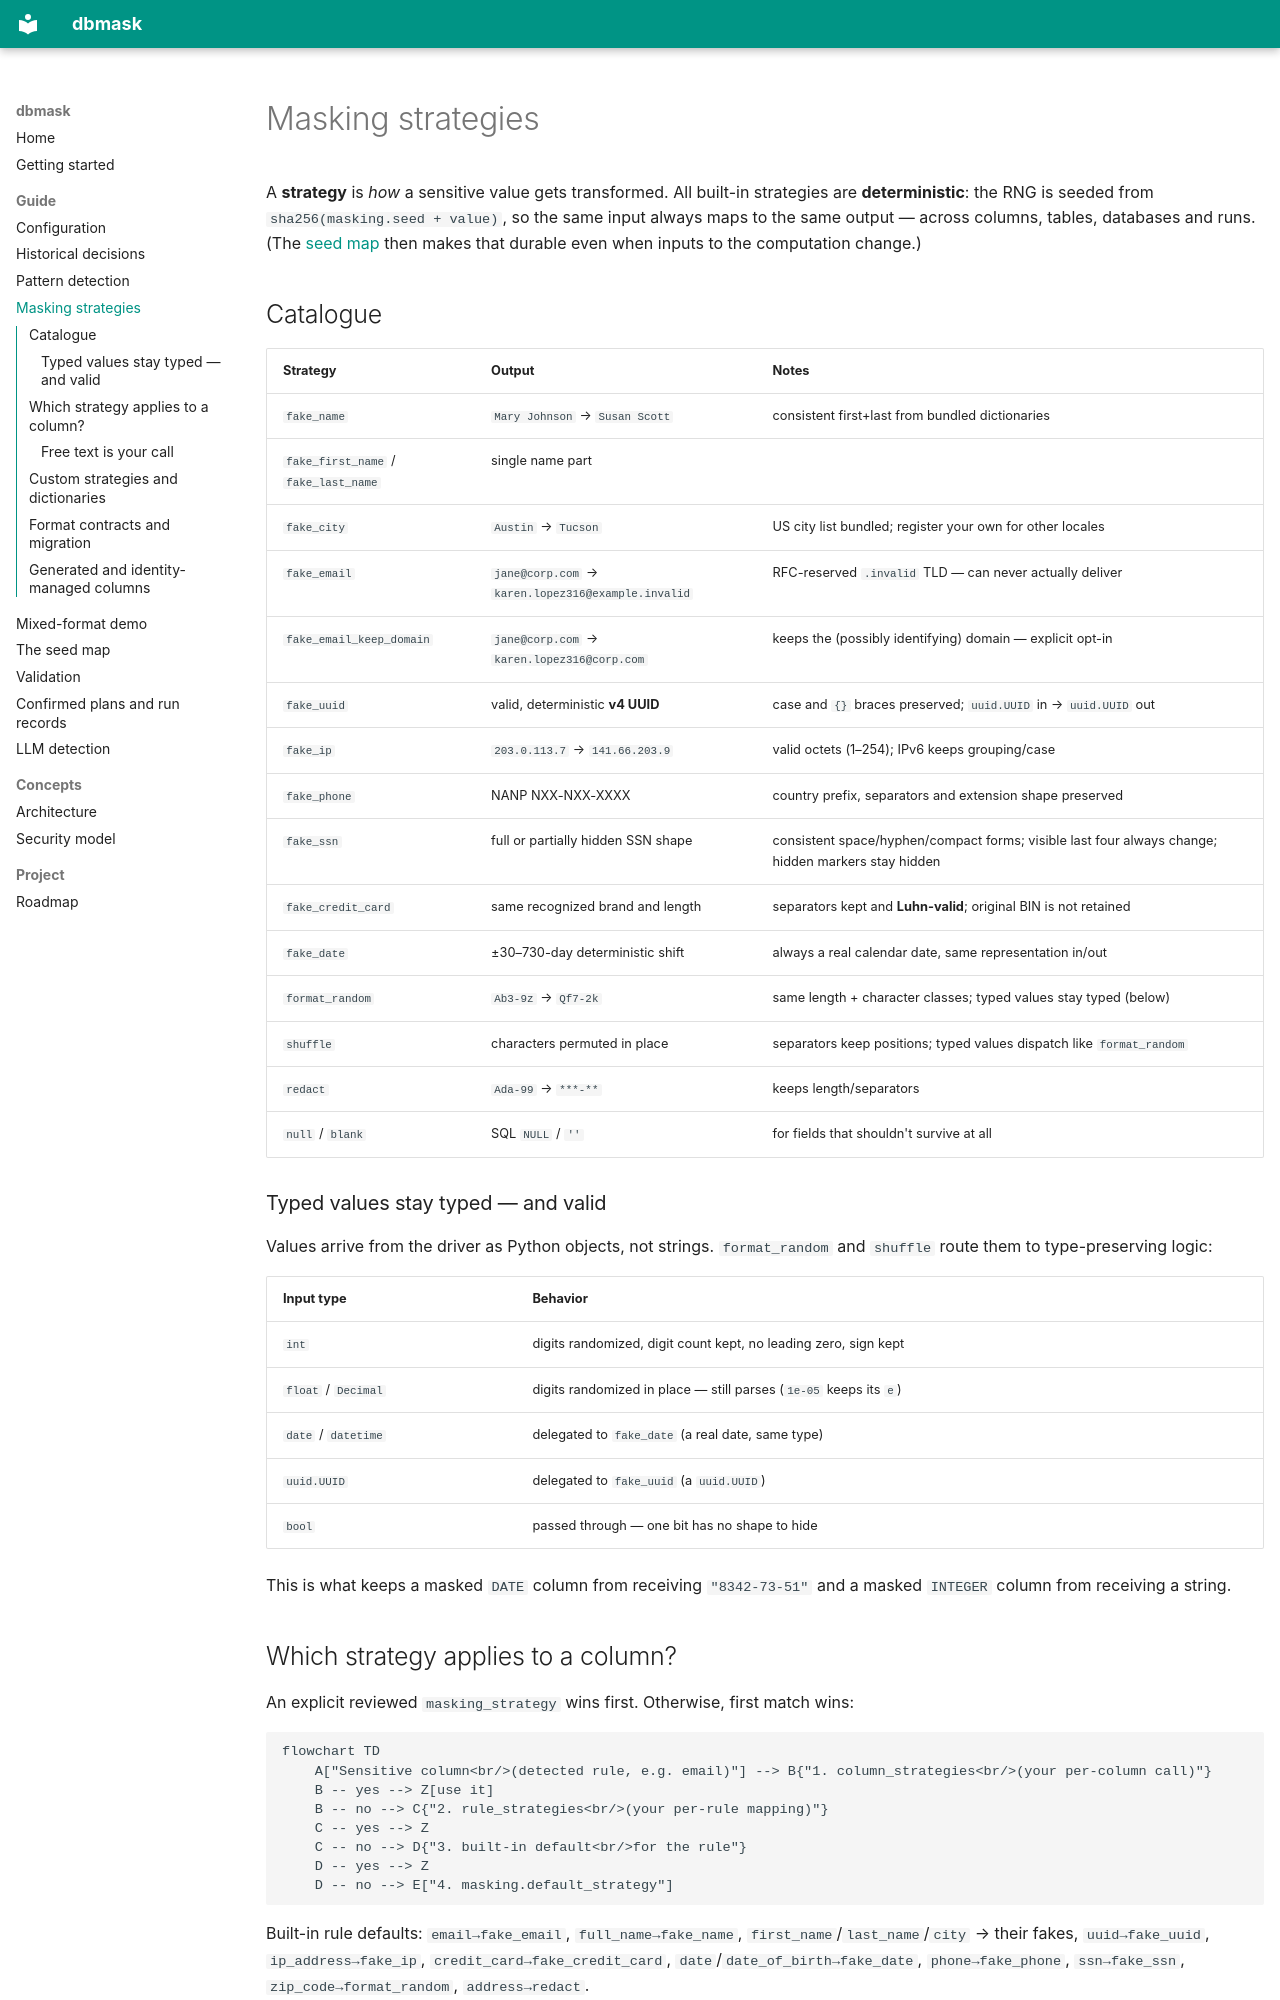

repository: sealandseacat/dbmask · page: strategies/index.html · generator: mkdocs

# Masking strategies

A **strategy** is *how* a sensitive value gets transformed. All built-in
strategies are **deterministic**: the RNG is seeded from
`sha256(masking.seed + value)`, so the same input always maps to the same
output — across columns, tables, databases and runs. (The
[seed map](seed-map.md) then makes that durable even when inputs to the
computation change.)

## Catalogue

| Strategy | Output | Notes |
|---|---|---|
| `fake_name` | `Mary Johnson` → `Susan Scott` | consistent first+last from bundled dictionaries |
| `fake_first_name` / `fake_last_name` | single name part | |
| `fake_city` | `Austin` → `Tucson` | US city list bundled; register your own for other locales |
| `fake_email` | `jane@corp.com` → `karen.lopez316@example.invalid` | RFC-reserved `.invalid` TLD — can never actually deliver |
| `fake_email_keep_domain` | `jane@corp.com` → `karen.lopez316@corp.com` | keeps the (possibly identifying) domain — explicit opt-in |
| `fake_uuid` | valid, deterministic **v4 UUID** | case and `{}` braces preserved; `uuid.UUID` in → `uuid.UUID` out |
| `fake_ip` | `203.0.113.7` → `141.66.203.9` | valid octets (1–254); IPv6 keeps grouping/case |
| `fake_phone` | NANP NXX-NXX-XXXX | country prefix, separators and extension shape preserved |
| `fake_ssn` | full or partially hidden SSN shape | consistent space/hyphen/compact forms; visible last four always change; hidden markers stay hidden |
| `fake_credit_card` | same recognized brand and length | separators kept and **Luhn-valid**; original BIN is not retained |
| `fake_date` | ±30–730-day deterministic shift | always a real calendar date, same representation in/out |
| `format_random` | `Ab3-9z` → `Qf7-2k` | same length + character classes; typed values stay typed (below) |
| `shuffle` | characters permuted in place | separators keep positions; typed values dispatch like `format_random` |
| `redact` | `Ada-99` → `***-**` | keeps length/separators |
| `null` / `blank` | SQL `NULL` / `''` | for fields that shouldn't survive at all |

### Typed values stay typed — and valid

Values arrive from the driver as Python objects, not strings. `format_random`
and `shuffle` route them to type-preserving logic:

| Input type | Behavior |
|---|---|
| `int` | digits randomized, digit count kept, no leading zero, sign kept |
| `float` / `Decimal` | digits randomized in place — still parses (`1e-05` keeps its `e`) |
| `date` / `datetime` | delegated to `fake_date` (a real date, same type) |
| `uuid.UUID` | delegated to `fake_uuid` (a `uuid.UUID`) |
| `bool` | passed through — one bit has no shape to hide |

This is what keeps a masked `DATE` column from receiving `"8342-73-51"` and a
masked `INTEGER` column from receiving a string.

## Which strategy applies to a column?

An explicit reviewed `masking_strategy` wins first. Otherwise, first match wins:

```mermaid
flowchart TD
    A["Sensitive column<br/>(detected rule, e.g. email)"] --> B{"1. column_strategies<br/>(your per-column call)"}
    B -- yes --> Z[use it]
    B -- no --> C{"2. rule_strategies<br/>(your per-rule mapping)"}
    C -- yes --> Z
    C -- no --> D{"3. built-in default<br/>for the rule"}
    D -- yes --> Z
    D -- no --> E["4. masking.default_strategy"]
```

Built-in rule defaults: `email→fake_email`, `full_name→fake_name`,
`first_name`/`last_name`/`city` → their fakes, `uuid→fake_uuid`,
`ip_address→fake_ip`, `credit_card→fake_credit_card`,
`date`/`date_of_birth→fake_date`, `phone→fake_phone`, `ssn→fake_ssn`,
`zip_code→format_random`,
`address→redact`.

### Free text is your call

Long text fields (`notes`, `comments`, support transcripts) can contain
*anything*. Detection flags the column at best — the safe treatments are
blunt ones, chosen explicitly:

```yaml
masking:
  column_strategies:
    notes: blank          # wipe it
    # notes: redact       # keep length, hide content
    # notes: format_random  # scramble it
```
